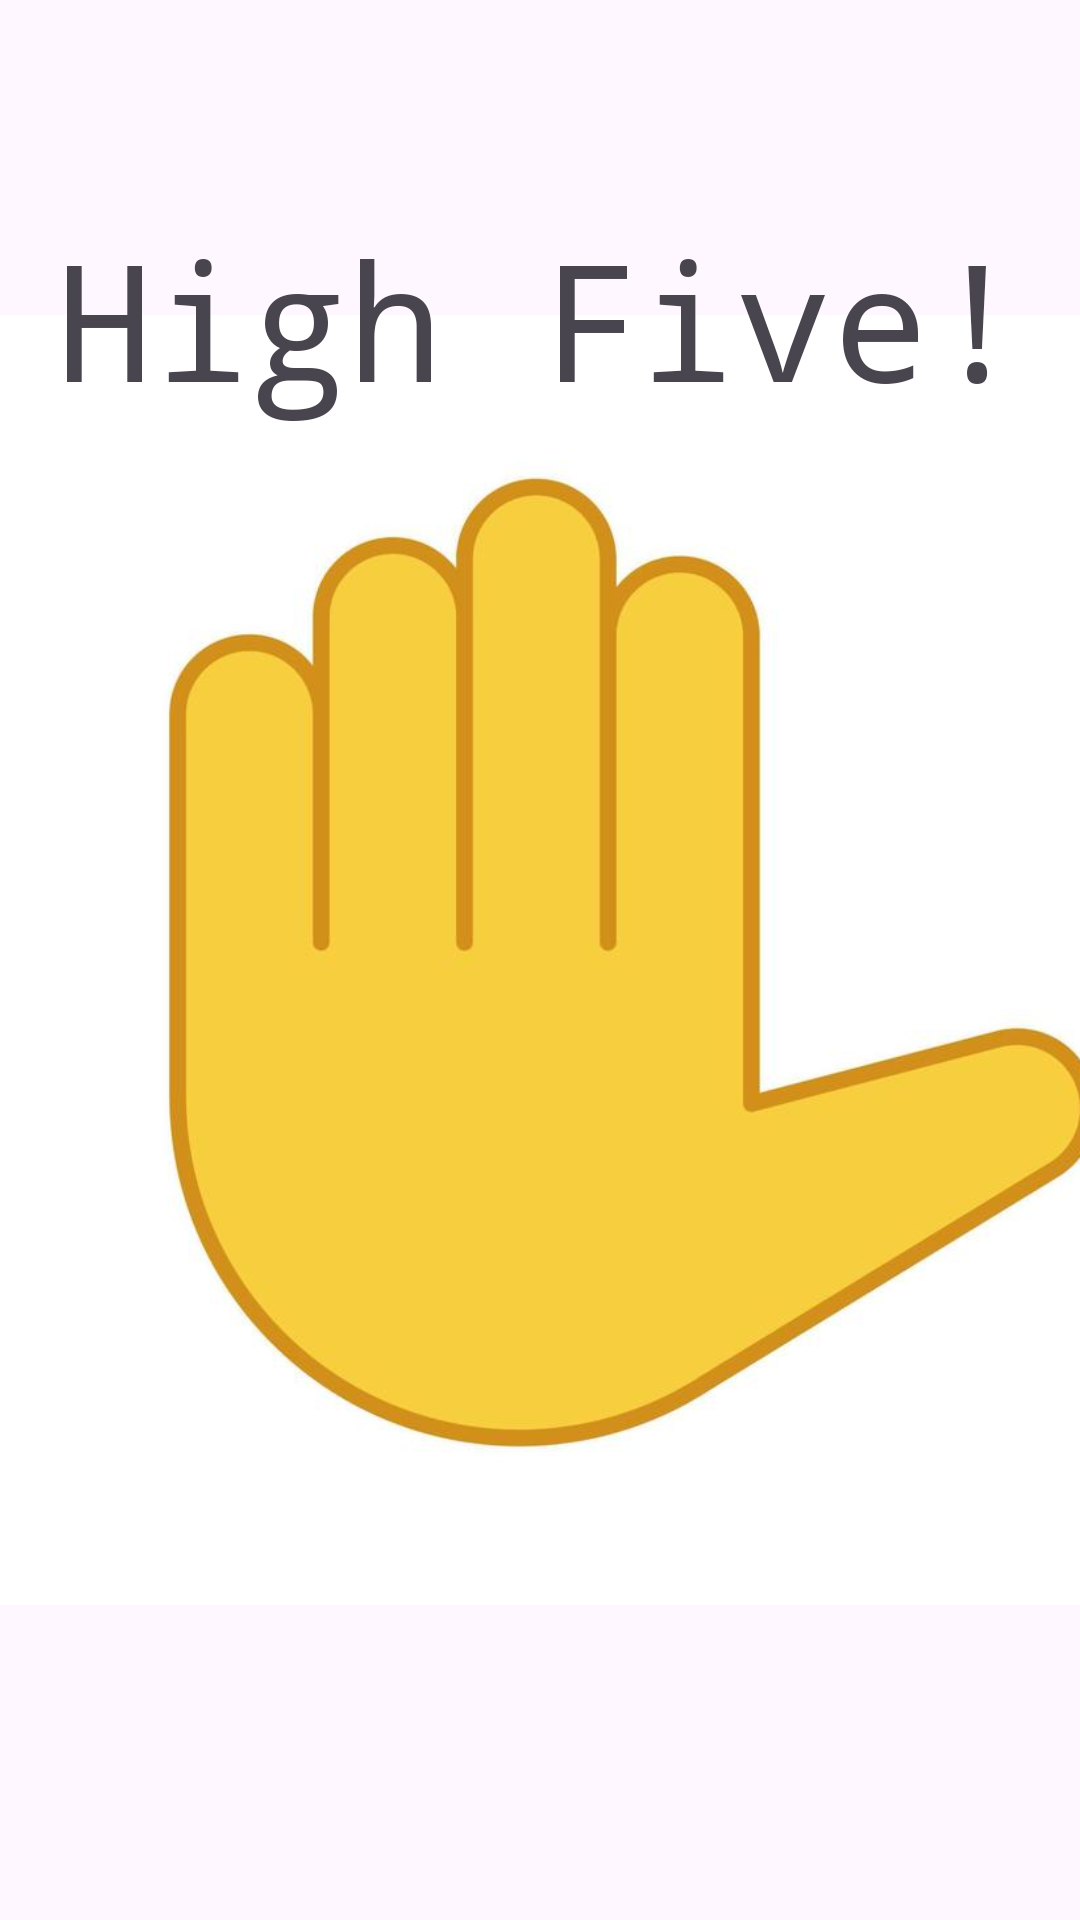

Reconstruct the res/layout file that produces this screen, plus the resources it refers to.
<!-- AndroidManifest.xml: application theme Theme.AgileStudent -->
<!-- res/layout/layout_high_five.xml -->
<?xml version="1.0" encoding="utf-8"?>
<androidx.constraintlayout.widget.ConstraintLayout xmlns:android="http://schemas.android.com/apk/res/android"
    xmlns:app="http://schemas.android.com/apk/res-auto"
    xmlns:tools="http://schemas.android.com/tools"
    android:layout_width="match_parent"
    android:layout_height="match_parent">

    <ImageView
        android:id="@+id/highFive"
        android:layout_width="430dp"
        android:layout_height="641dp"
        android:onClick="onHighFive"
        app:layout_constraintBottom_toBottomOf="parent"
        app:layout_constraintEnd_toEndOf="parent"
        app:layout_constraintHorizontal_bias="0.51"
        app:layout_constraintStart_toStartOf="parent"
        app:layout_constraintTop_toTopOf="parent"
        app:layout_constraintVertical_bias="1.0"
        app:srcCompat="@drawable/highfive" />

    <TextView
        android:id="@+id/textView"
        android:layout_width="420dp"
        android:layout_height="102dp"
        android:text="@string/highFive"
        android:textAlignment="center"
        android:textSize="54dp"
        android:typeface="monospace"
        app:layout_constraintBottom_toBottomOf="@+id/highFive"
        app:layout_constraintEnd_toEndOf="parent"
        app:layout_constraintStart_toStartOf="parent"
        app:layout_constraintTop_toTopOf="parent"
        app:layout_constraintVertical_bias="0.13" />
</androidx.constraintlayout.widget.ConstraintLayout>
<!-- resources referenced by this layout -->
<resources>
  <!-- drawable highfive: jpg bitmap (drawable, 17986 bytes) -->
  <string name="highFive">High Five!</string>
  <style name="Theme.AgileStudent" parent="Base.Theme.AgileStudent" />
  <style name="Base.Theme.AgileStudent" parent="Theme.Material3.DayNight.NoActionBar">
          
          
      </style>
</resources>
